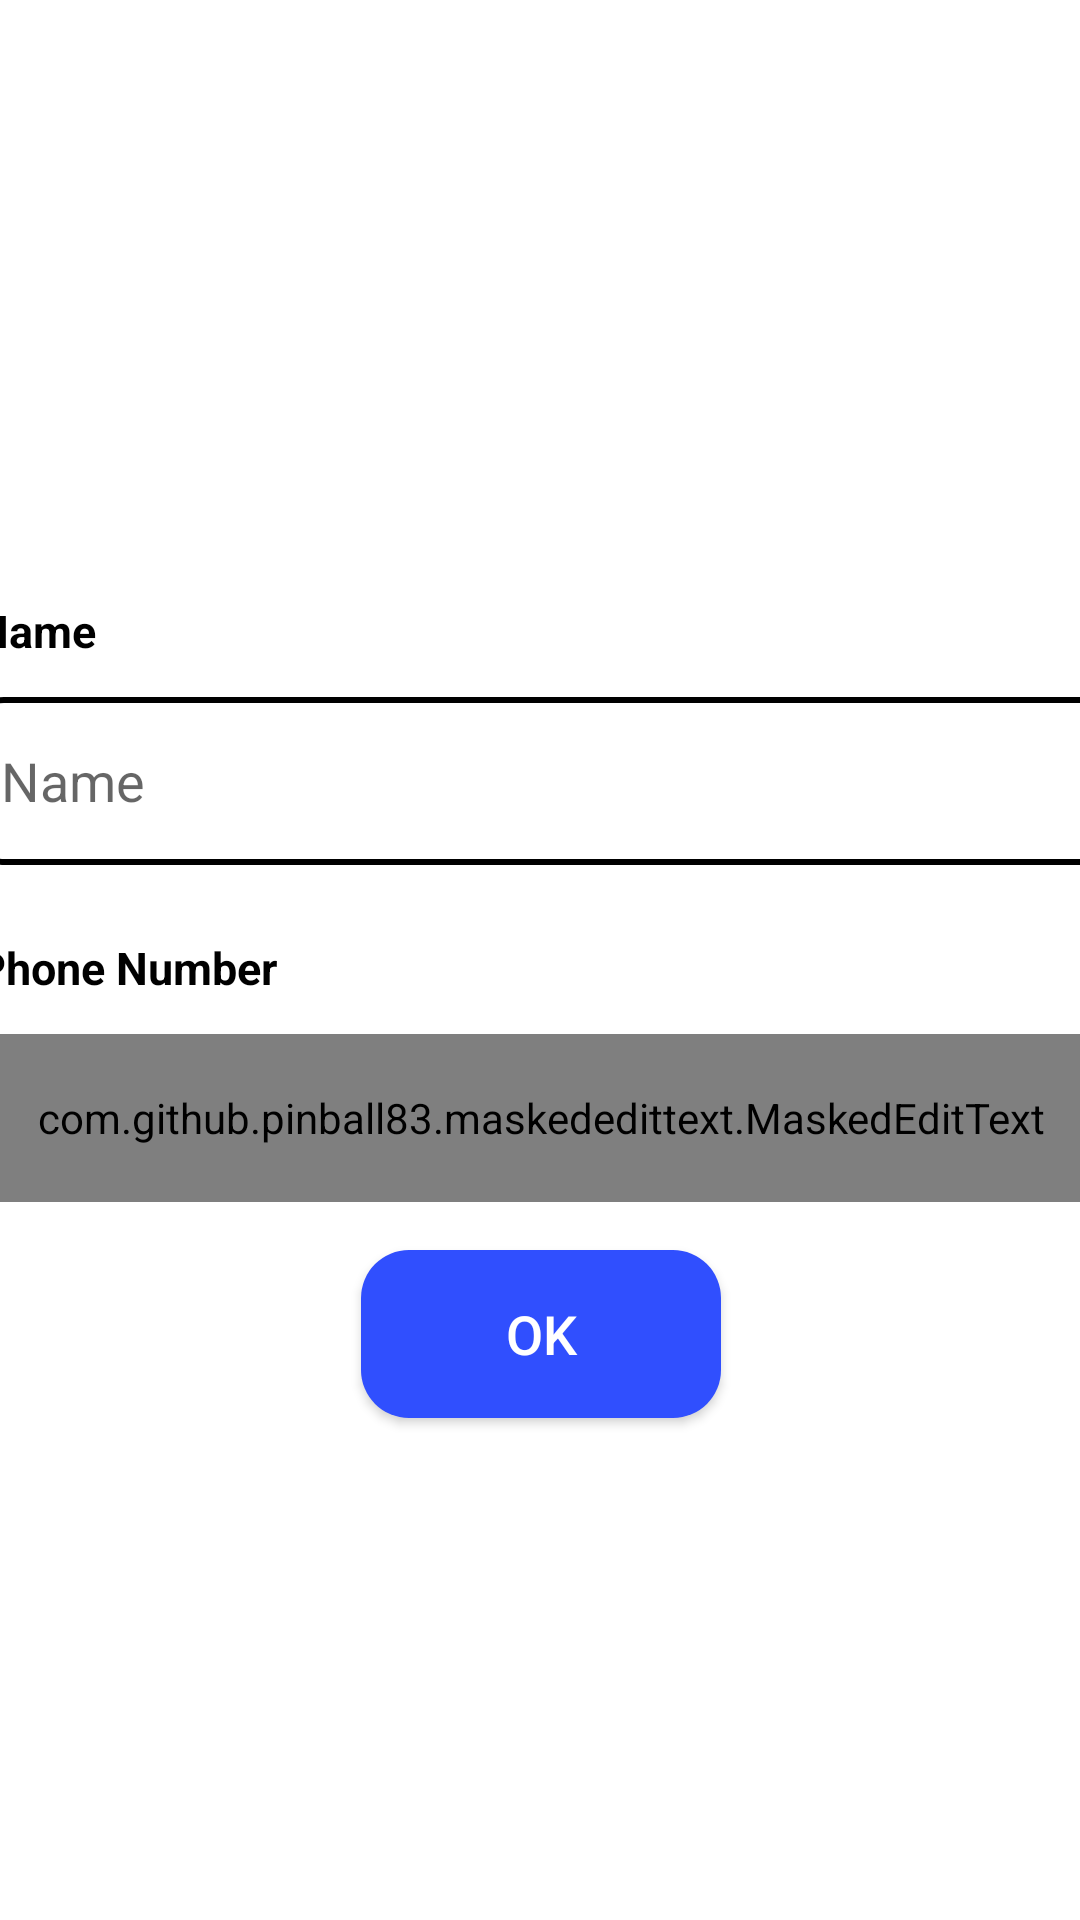

Layout XML and referenced resources for this Android screen:
<!-- AndroidManifest.xml: application theme Theme.LearningCenterRoom -->
<!-- res/layout/dialog_custom.xml -->
<?xml version="1.0" encoding="utf-8"?>
<androidx.constraintlayout.widget.ConstraintLayout xmlns:android="http://schemas.android.com/apk/res/android"
    xmlns:app="http://schemas.android.com/apk/res-auto"
    xmlns:tools="http://schemas.android.com/tools"
    android:layout_width="400dp"
    android:layout_height="wrap_content"
    android:background="@drawable/bg_dialog">

    <androidx.constraintlayout.widget.ConstraintLayout
        android:layout_margin="12dp"
        android:layout_width="400dp"
        android:layout_height="wrap_content"
        app:layout_constraintBottom_toBottomOf="parent"
        app:layout_constraintEnd_toEndOf="parent"
        app:layout_constraintStart_toStartOf="parent"
        app:layout_constraintTop_toTopOf="parent">

        <TextView
            android:id="@+id/dialogTitle"
            android:layout_width="wrap_content"
            android:layout_height="wrap_content"
            android:layout_marginTop="16dp"
            android:textColor="@color/black"
            android:textSize="24sp"
            app:layout_constraintEnd_toEndOf="parent"
            app:layout_constraintStart_toStartOf="parent"
            app:layout_constraintTop_toTopOf="parent"
            tools:text="Add Student" />

        <TextView
            android:id="@+id/textView"
            android:layout_width="wrap_content"
            android:layout_height="wrap_content"
            android:layout_marginStart="12dp"
            android:text="@string/name"
            android:textColor="@color/black"
            android:textSize="15sp"
            android:textStyle="bold"
            app:layout_constraintStart_toStartOf="parent"
            app:layout_constraintTop_toBottomOf="@+id/dialogTitle" />

        <EditText
            android:id="@+id/editName"
            android:layout_margin="12dp"
            android:layout_width="match_parent"
            android:layout_height="56dp"
            android:layout_marginHorizontal="8dp"
            android:layout_marginTop="4dp"
            android:background="@drawable/bg_edit_text"
            android:hint="@string/name"
            android:imeOptions="actionNext"
            android:inputType="textPersonName"
            android:paddingHorizontal="8dp"
            app:layout_constraintTop_toBottomOf="@+id/textView"
            tools:layout_editor_absoluteX="8dp" />

        <TextView
            android:id="@+id/textView2"
            android:layout_width="wrap_content"
            android:layout_height="wrap_content"
            android:layout_marginStart="12dp"
            android:layout_marginTop="24dp"
            android:text="@string/phone_number"
            android:textColor="@color/black"
            android:textSize="15sp"
            android:textStyle="bold"
            app:layout_constraintStart_toStartOf="parent"
            app:layout_constraintTop_toBottomOf="@id/editName" />

        <com.github.pinball83.maskededittext.MaskedEditText
            android:id="@+id/editPhone"
            android:layout_margin="12dp"
            android:layout_width="match_parent"
            android:layout_height="56dp"
            android:layout_marginHorizontal="8dp"
            android:layout_marginTop="4dp"
            android:background="@drawable/bg_edit_text"
            android:hint="@string/name"
            android:imeOptions="actionNext"
            android:inputType="number"
            android:paddingHorizontal="8dp"
            app:layout_constraintTop_toBottomOf="@+id/textView2"
            app:mask="+998 **  *** ** **"
            app:notMaskedSymbol="*"
            tools:layout_editor_absoluteX="8dp" />


        <androidx.appcompat.widget.AppCompatButton
            android:id="@+id/btnOk"
            android:layout_width="0dp"
            android:layout_height="56dp"
            android:layout_marginVertical="16dp"
            android:background="@drawable/bg_button"
            android:text="ok"
            android:textColor="@color/white"
            android:textSize="18sp"
            app:layout_constraintBottom_toBottomOf="parent"
            app:layout_constraintEnd_toEndOf="parent"
            app:layout_constraintStart_toStartOf="parent"
            app:layout_constraintTop_toBottomOf="@id/editPhone"
            app:layout_constraintVertical_bias="1.0"
            app:layout_constraintWidth_percent="0.3" />


    </androidx.constraintlayout.widget.ConstraintLayout>


</androidx.constraintlayout.widget.ConstraintLayout>
<!-- resources referenced by this layout -->
<resources>
  <!-- drawable bg_button (drawable) -->
  <?xml version="1.0" encoding="utf-8"?>
  <selector xmlns:android="http://schemas.android.com/apk/res/android">
      <item android:state_pressed="true">
          <shape android:shape="rectangle">
              <solid android:color="#6374D8" />
              <corners android:radius="8dp" />
          </shape>
      </item>
      <item>
          <shape android:shape="rectangle">
              <solid android:color="#304FFE" />
              <corners android:radius="16dp" />
          </shape>
      </item>
  </selector>
  <!-- drawable bg_edit_text (drawable) -->
  <?xml version="1.0" encoding="utf-8"?>
  <selector xmlns:android="http://schemas.android.com/apk/res/android">
      <item android:state_focused="true">
          <shape android:shape="rectangle">
              <corners android:radius="8dp" />
              <stroke android:width="2dp" android:color="#2962FF" />
              <solid android:color="@color/white"/>
          </shape>
      </item>
  
      <item>
          <shape android:shape="rectangle">
              <corners android:radius="8dp" />
              <stroke android:width="2dp" android:color="#000000" />
              <solid android:color="@color/white"/>
          </shape>
      </item>
  </selector>
  <string name="name">Name</string>
  <string name="phone_number">Phone Number</string>
  <style name="Theme.LearningCenterRoom" parent="Theme.MaterialComponents.DayNight.DarkActionBar">
          
          <item name="colorPrimary">@color/purple_500</item>
          <item name="colorPrimaryVariant">@color/purple_700</item>
          <item name="colorOnPrimary">@color/white</item>
          
          <item name="colorSecondary">@color/teal_200</item>
          <item name="colorSecondaryVariant">@color/teal_700</item>
          <item name="colorOnSecondary">@color/black</item>
          
          <item name="android:statusBarColor" tools:targetApi="l">?attr/colorPrimaryVariant</item>
          
      </style>
  <!-- not gathered from this repository: default colours our renderer supplied (Android Studio template values) -->
  <color name="purple_500">#FF6200EE</color>
  <color name="purple_700">#FF3700B3</color>
  <color name="teal_200">#FF03DAC5</color>
  <color name="teal_700">#FF018786</color>
  <color name="black">#FF000000</color>
  <color name="white">#FFFFFFFF</color>
</resources>
